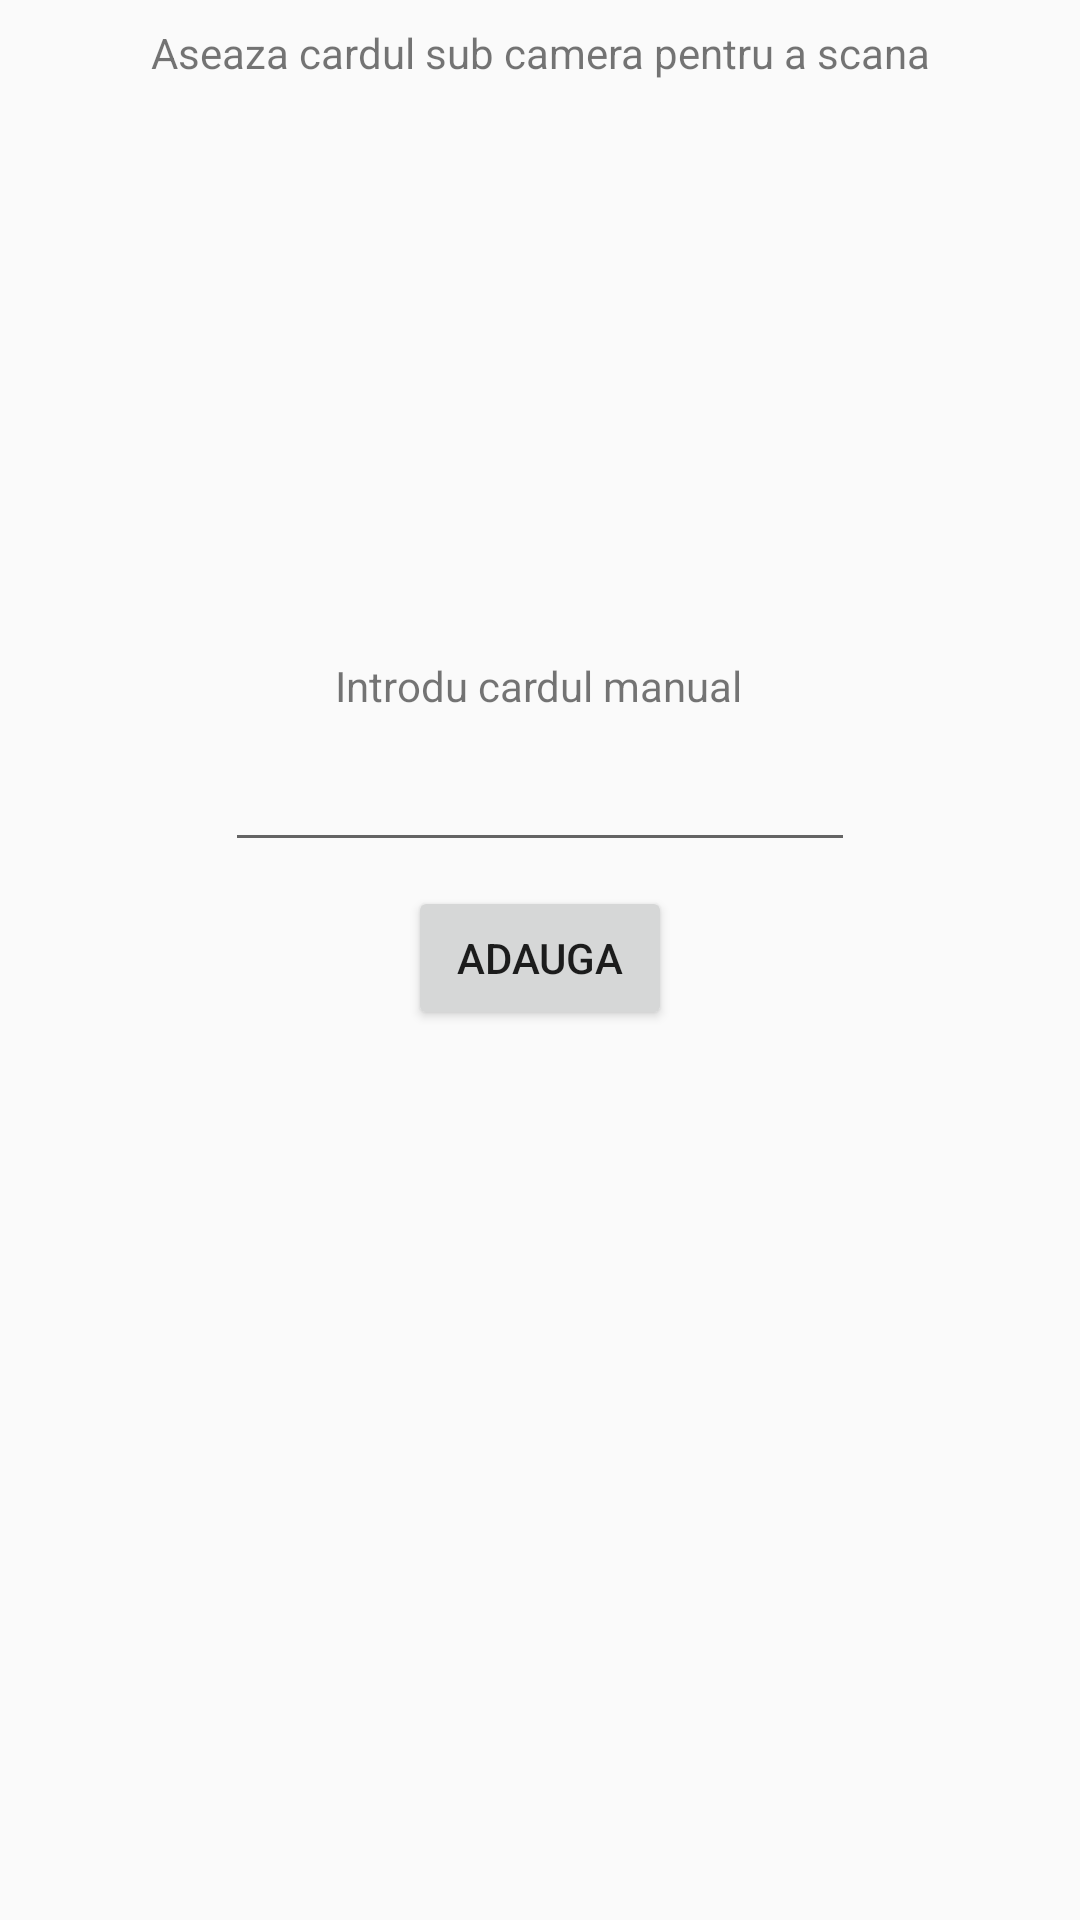

Reconstruct the res/layout file that produces this screen, plus the resources it refers to.
<!-- AndroidManifest.xml: application theme AppTheme -->
<!-- res/layout/activity_scan.xml -->
<?xml version="1.0" encoding="utf-8"?>
<ScrollView xmlns:android="http://schemas.android.com/apk/res/android"
    xmlns:app="http://schemas.android.com/apk/res-auto"
    xmlns:tools="http://schemas.android.com/tools"
    android:layout_width="match_parent"
    android:layout_height="match_parent"
    tools:context=".ui.add.ScanActivity">

<androidx.constraintlayout.widget.ConstraintLayout
    android:layout_width="match_parent"
    android:layout_height="wrap_content"
    tools:context=".ui.add.ScanActivity">

    <TextureView
        android:id="@+id/viewFinder"
        android:layout_width="313dp"
        android:layout_height="160dp"
        android:layout_marginTop="16dp"
        app:layout_constraintEnd_toEndOf="parent"
        app:layout_constraintStart_toStartOf="parent"
        app:layout_constraintTop_toBottomOf="@+id/textView"
        app:layout_constraintBottom_toTopOf="@+id/textView3"/>

    <TextView
        android:id="@+id/textView"
        android:layout_width="wrap_content"
        android:layout_height="wrap_content"
        android:layout_marginTop="8dp"
        android:text="@string/add_scan"
        app:layout_constraintEnd_toEndOf="parent"
        app:layout_constraintStart_toStartOf="parent"
        app:layout_constraintTop_toTopOf="parent" />

    <TextView
        android:id="@+id/textView3"
        android:layout_width="wrap_content"
        android:layout_height="wrap_content"
        android:layout_marginTop="16dp"
        android:text="@string/add_manual"
        app:layout_constraintEnd_toEndOf="parent"
        app:layout_constraintHorizontal_bias="0.498"
        app:layout_constraintStart_toStartOf="parent"
        app:layout_constraintTop_toBottomOf="@+id/viewFinder" />

    <EditText
        android:id="@+id/barcode_manual_input"
        android:layout_width="wrap_content"
        android:layout_height="wrap_content"
        android:layout_marginTop="8dp"
        android:ems="10"
        android:inputType="number"
        android:lines="1"
        android:maxLines="1"
        app:layout_constraintEnd_toEndOf="parent"
        app:layout_constraintStart_toStartOf="parent"
        app:layout_constraintTop_toBottomOf="@+id/textView3" />

    <Button
        android:id="@+id/barcode_submit_button"
        android:layout_width="wrap_content"
        android:layout_height="wrap_content"
        android:layout_marginTop="8dp"
        android:text="@string/submit"
        app:layout_constraintEnd_toEndOf="parent"
        app:layout_constraintStart_toStartOf="parent"
        app:layout_constraintTop_toBottomOf="@+id/barcode_manual_input" />


</androidx.constraintlayout.widget.ConstraintLayout>
</ScrollView>
<!-- resources referenced by this layout -->
<resources>
  <string name="add_manual">Introdu cardul manual</string>
  <string name="add_scan">Aseaza cardul sub camera pentru a scana</string>
  <string name="submit">Adauga</string>
  <style name="AppTheme" parent="Theme.AppCompat.Light.NoActionBar">
          <item name="colorPrimary">@color/colorPrimary</item>
          <item name="colorPrimaryDark">@color/colorPrimary</item>
          <item name="colorAccent">@color/colorAccent</item>
      </style>
  <color name="colorPrimary">#121212</color>
  <color name="colorAccent">#D81B60</color>
</resources>
